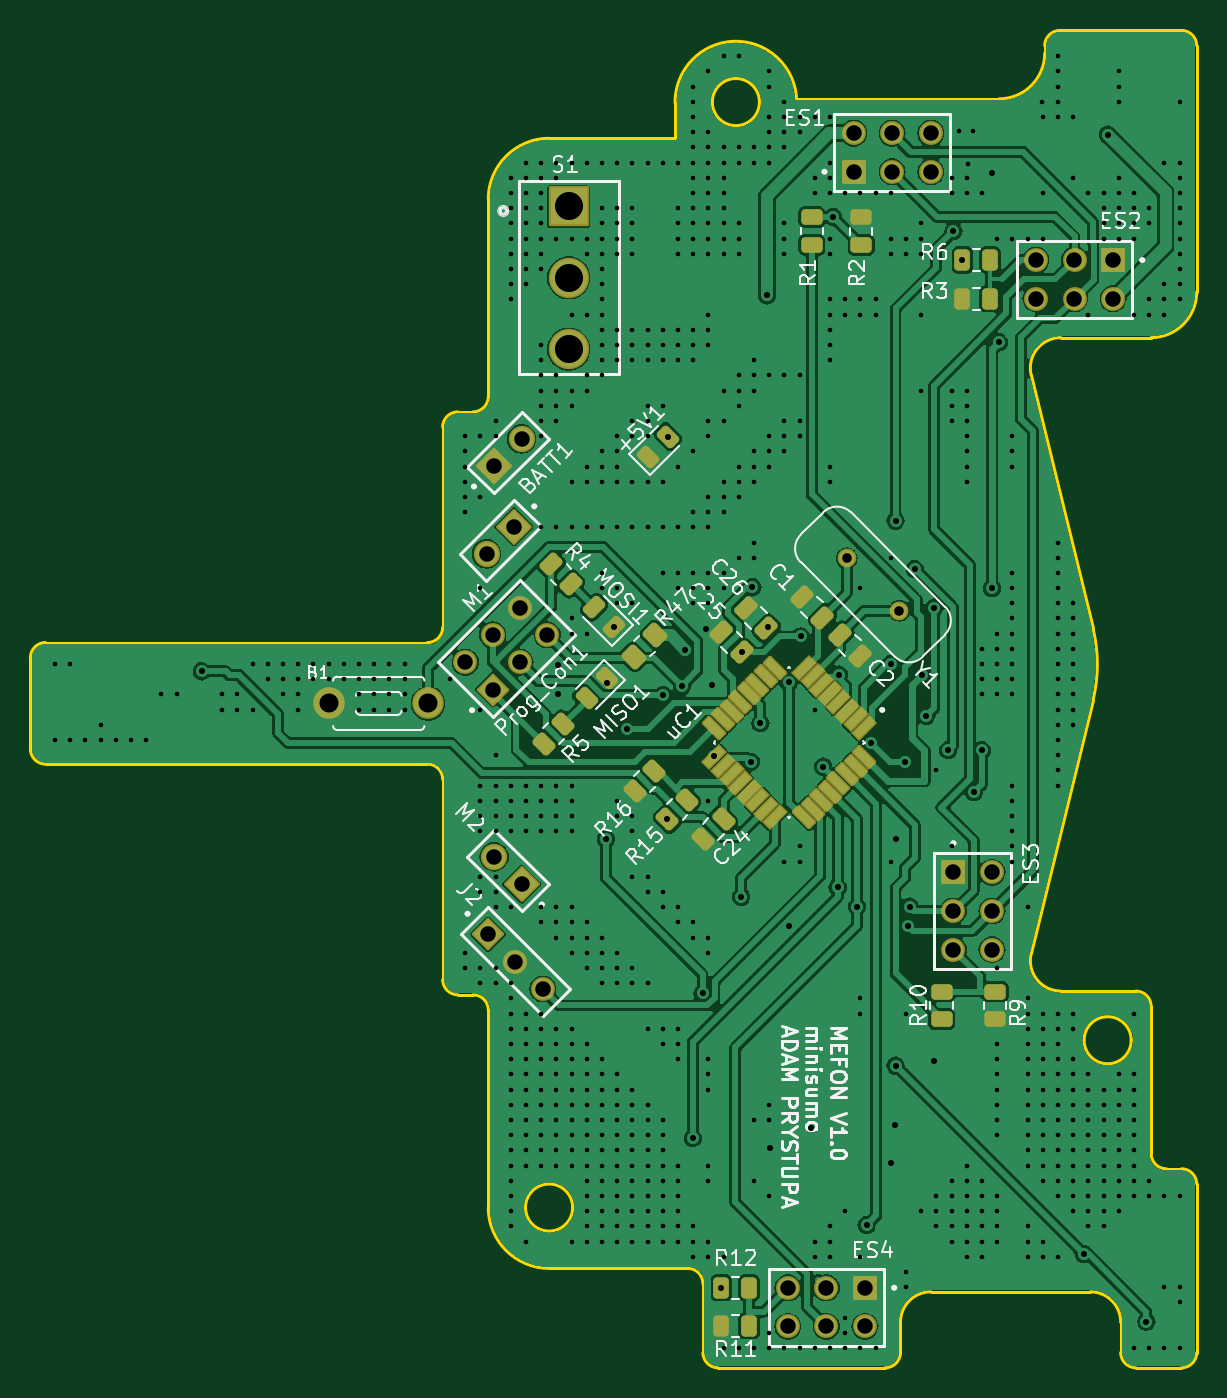
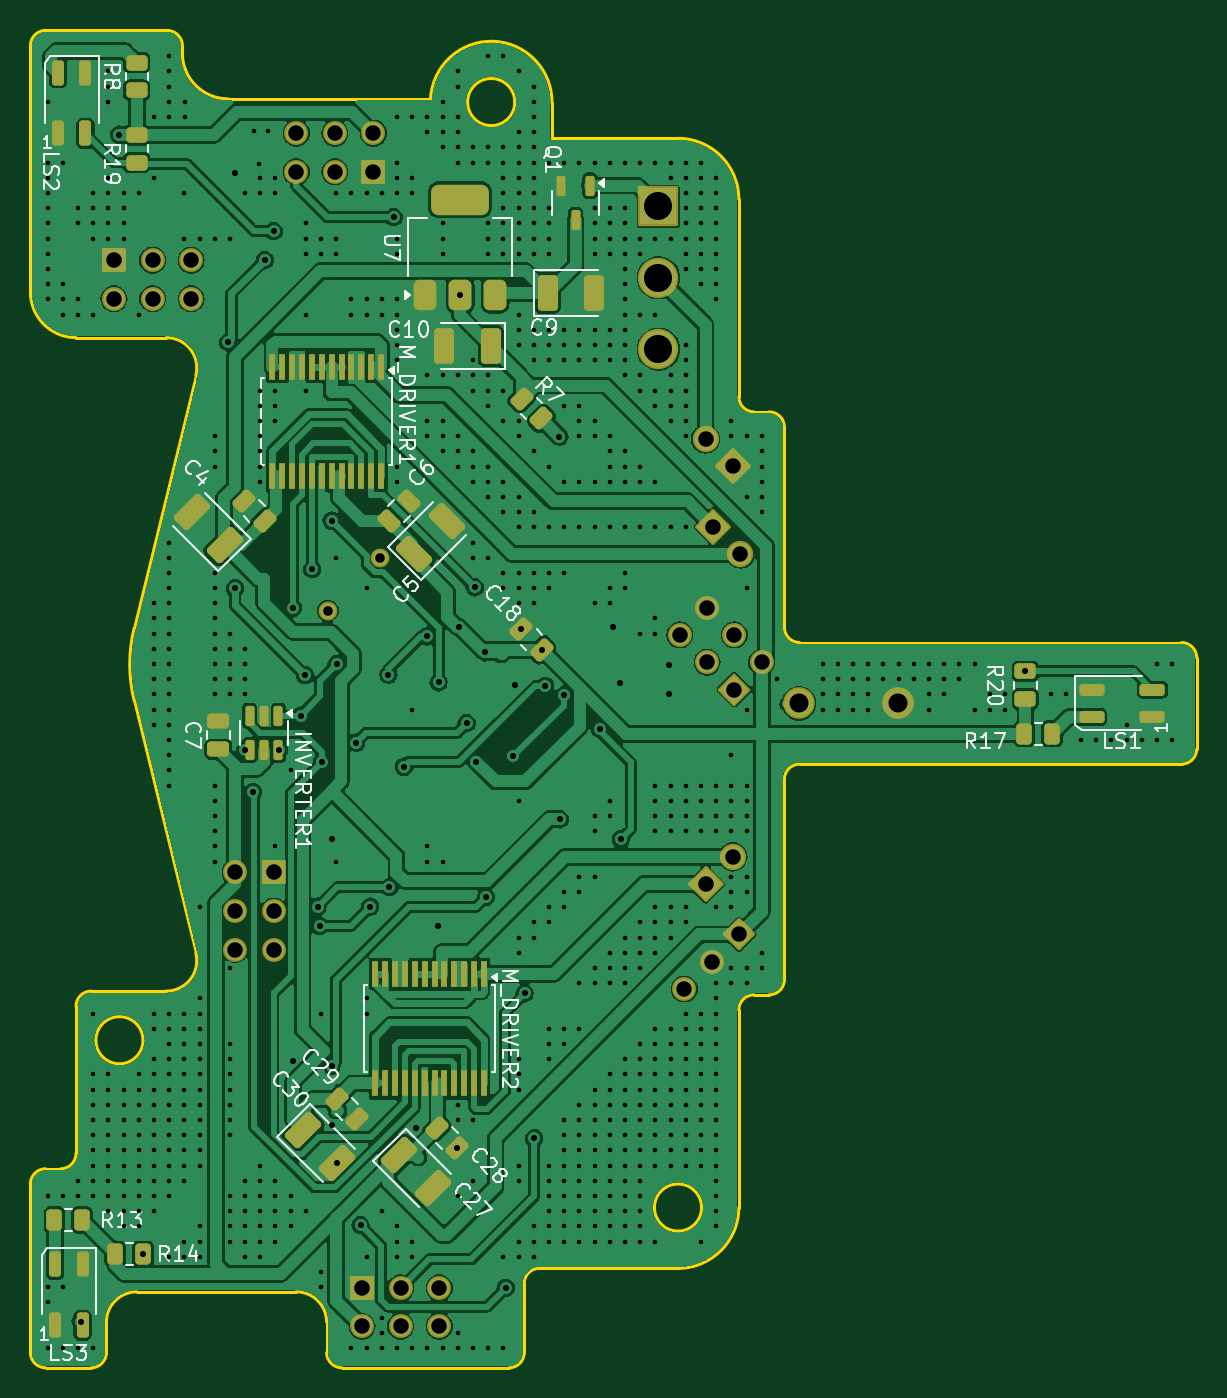
Circuit board: 11 layer files. Board 76.7 x 88.0 mm.
- bottom_copper: minisumo_pcb-B_Cu.gbl (236581 bytes)
- bottom_mask: minisumo_pcb-B_Mask.gbs (8331 bytes)
- paste: minisumo_pcb-B_Paste.gbp (6017 bytes)
- bottom_silk: minisumo_pcb-B_Silkscreen.gbo (59205 bytes)
- outline: minisumo_pcb-Edge_Cuts.gm1 (4702 bytes)
- top_copper: minisumo_pcb-F_Cu.gtl (203959 bytes)
- top_mask: minisumo_pcb-F_Mask.gts (7053 bytes)
- paste: minisumo_pcb-F_Paste.gtp (4739 bytes)
- top_silk: minisumo_pcb-F_Silkscreen.gto (77394 bytes)
- drill: minisumo_pcb-NPTH.drl (269 bytes)
- drill: minisumo_pcb-PTH.drl (16995 bytes)

=== bottom_copper: minisumo_pcb-B_Cu.gbl (236581 bytes, source omitted) ===
=== bottom_mask: minisumo_pcb-B_Mask.gbs (8331 bytes, source omitted) ===
=== paste: minisumo_pcb-B_Paste.gbp ===
G04 #@! TF.GenerationSoftware,KiCad,Pcbnew,8.0.1*
G04 #@! TF.CreationDate,2024-05-31T17:56:36+02:00*
G04 #@! TF.ProjectId,minisumo_pcb,6d696e69-7375-46d6-9f5f-7063622e6b69,rev?*
G04 #@! TF.SameCoordinates,Original*
G04 #@! TF.FileFunction,Paste,Bot*
G04 #@! TF.FilePolarity,Positive*
%FSLAX46Y46*%
G04 Gerber Fmt 4.6, Leading zero omitted, Abs format (unit mm)*
G04 Created by KiCad (PCBNEW 8.0.1) date 2024-05-31 17:56:36*
%MOMM*%
%LPD*%
G01*
G04 APERTURE LIST*
G04 Aperture macros list*
%AMRoundRect*
0 Rectangle with rounded corners*
0 $1 Rounding radius*
0 $2 $3 $4 $5 $6 $7 $8 $9 X,Y pos of 4 corners*
0 Add a 4 corners polygon primitive as box body*
4,1,4,$2,$3,$4,$5,$6,$7,$8,$9,$2,$3,0*
0 Add four circle primitives for the rounded corners*
1,1,$1+$1,$2,$3*
1,1,$1+$1,$4,$5*
1,1,$1+$1,$6,$7*
1,1,$1+$1,$8,$9*
0 Add four rect primitives between the rounded corners*
20,1,$1+$1,$2,$3,$4,$5,0*
20,1,$1+$1,$4,$5,$6,$7,0*
20,1,$1+$1,$6,$7,$8,$9,0*
20,1,$1+$1,$8,$9,$2,$3,0*%
G04 Aperture macros list end*
%ADD10R,0.450000X1.750000*%
%ADD11RoundRect,0.250000X0.262500X0.450000X-0.262500X0.450000X-0.262500X-0.450000X0.262500X-0.450000X0*%
%ADD12RoundRect,0.250000X-0.159099X0.512652X-0.512652X0.159099X0.159099X-0.512652X0.512652X-0.159099X0*%
%ADD13RoundRect,0.197500X0.632500X-0.197500X0.632500X0.197500X-0.632500X0.197500X-0.632500X-0.197500X0*%
%ADD14RoundRect,0.250000X-0.262500X-0.450000X0.262500X-0.450000X0.262500X0.450000X-0.262500X0.450000X0*%
%ADD15RoundRect,0.250000X0.512652X0.159099X0.159099X0.512652X-0.512652X-0.159099X-0.159099X-0.512652X0*%
%ADD16RoundRect,0.250000X0.945755X0.362392X0.362392X0.945755X-0.945755X-0.362392X-0.362392X-0.945755X0*%
%ADD17RoundRect,0.250000X0.475000X-0.250000X0.475000X0.250000X-0.475000X0.250000X-0.475000X-0.250000X0*%
%ADD18RoundRect,0.250000X-0.362392X0.945755X-0.945755X0.362392X0.362392X-0.945755X0.945755X-0.362392X0*%
%ADD19RoundRect,0.250000X0.362392X-0.945755X0.945755X-0.362392X-0.362392X0.945755X-0.945755X0.362392X0*%
%ADD20RoundRect,0.250000X-0.412500X-0.925000X0.412500X-0.925000X0.412500X0.925000X-0.412500X0.925000X0*%
%ADD21RoundRect,0.150000X-0.150000X0.512500X-0.150000X-0.512500X0.150000X-0.512500X0.150000X0.512500X0*%
%ADD22RoundRect,0.250000X0.159099X-0.512652X0.512652X-0.159099X-0.159099X0.512652X-0.512652X0.159099X0*%
%ADD23RoundRect,0.197500X0.197500X0.632500X-0.197500X0.632500X-0.197500X-0.632500X0.197500X-0.632500X0*%
%ADD24RoundRect,0.250000X0.450000X-0.262500X0.450000X0.262500X-0.450000X0.262500X-0.450000X-0.262500X0*%
%ADD25RoundRect,0.375000X0.375000X-0.625000X0.375000X0.625000X-0.375000X0.625000X-0.375000X-0.625000X0*%
%ADD26RoundRect,0.500000X1.400000X-0.500000X1.400000X0.500000X-1.400000X0.500000X-1.400000X-0.500000X0*%
%ADD27RoundRect,0.250000X0.412500X0.925000X-0.412500X0.925000X-0.412500X-0.925000X0.412500X-0.925000X0*%
%ADD28RoundRect,0.250000X-0.132583X0.503814X-0.503814X0.132583X0.132583X-0.503814X0.503814X-0.132583X0*%
%ADD29RoundRect,0.250000X-0.450000X0.262500X-0.450000X-0.262500X0.450000X-0.262500X0.450000X0.262500X0*%
G04 APERTURE END LIST*
D10*
X125225000Y-120000000D03*
X125875000Y-120000000D03*
X126525000Y-120000001D03*
X127175000Y-120000000D03*
X127824999Y-120000000D03*
X128475000Y-120000000D03*
X129125000Y-120000000D03*
X129775001Y-120000000D03*
X130425000Y-120000000D03*
X131075000Y-120000001D03*
X131725000Y-120000000D03*
X132375000Y-120000000D03*
X132375000Y-127200000D03*
X131725000Y-127200000D03*
X131075000Y-127199999D03*
X130425000Y-127200000D03*
X129775001Y-127200000D03*
X129125000Y-127200000D03*
X128475000Y-127200000D03*
X127824999Y-127200000D03*
X127175000Y-127200000D03*
X126525000Y-127199999D03*
X125875000Y-127200000D03*
X125225000Y-127200000D03*
D11*
X89660035Y-104193216D03*
X87835035Y-104193216D03*
D12*
X134920984Y-128222175D03*
X133577482Y-129565677D03*
D13*
X81247535Y-103093216D03*
X85247535Y-103093216D03*
X81247535Y-101293216D03*
X85247535Y-101293216D03*
D14*
X147663284Y-138443216D03*
X149488284Y-138443216D03*
D12*
X128321141Y-130136218D03*
X126977639Y-131479720D03*
D15*
X131481751Y-90206751D03*
X130138249Y-88863249D03*
D16*
X129809354Y-92344354D03*
X127635000Y-90170000D03*
D17*
X142700000Y-105227499D03*
X142700000Y-103327501D03*
D18*
X130787177Y-131912823D03*
X128612823Y-134087177D03*
D19*
X142297823Y-91772177D03*
X144472177Y-89597823D03*
D20*
X124762500Y-78693216D03*
X127837500Y-78693216D03*
D21*
X118250001Y-68125000D03*
X120149999Y-68125000D03*
X119200000Y-70400000D03*
D14*
X151663284Y-136193216D03*
X153488284Y-136193216D03*
D18*
X137104177Y-130281623D03*
X134929823Y-132455977D03*
D21*
X138750001Y-103002500D03*
X139700000Y-103002500D03*
X140649999Y-103002500D03*
X140649999Y-105277500D03*
X139700000Y-105277500D03*
X138750001Y-105277500D03*
D22*
X139663249Y-90206751D03*
X141006751Y-88863249D03*
D23*
X153442699Y-143116216D03*
X153442699Y-139116216D03*
X151642699Y-143116216D03*
X151642699Y-139116216D03*
D24*
X148075784Y-61855716D03*
X148075784Y-60030716D03*
X148075784Y-66605716D03*
X148075784Y-64780716D03*
D25*
X129100000Y-75343216D03*
X126800000Y-75343215D03*
X124500000Y-75343216D03*
D26*
X126800000Y-69043217D03*
D27*
X121037500Y-75200000D03*
X117962500Y-75200000D03*
D28*
X122745235Y-82154765D03*
X121454765Y-83445235D03*
D29*
X89600000Y-100087500D03*
X89600000Y-101912500D03*
D23*
X153247535Y-64693216D03*
X153247535Y-60693216D03*
X151447535Y-64693216D03*
X151447535Y-60693216D03*
D22*
X121428249Y-98671751D03*
X122771751Y-97328249D03*
D10*
X131997177Y-80047823D03*
X132647177Y-80047823D03*
X133297177Y-80047824D03*
X133947177Y-80047823D03*
X134597176Y-80047823D03*
X135247177Y-80047823D03*
X135897177Y-80047823D03*
X136547178Y-80047823D03*
X137197177Y-80047823D03*
X137847177Y-80047824D03*
X138497177Y-80047823D03*
X139147177Y-80047823D03*
X139147177Y-87247823D03*
X138497177Y-87247823D03*
X137847177Y-87247822D03*
X137197177Y-87247823D03*
X136547178Y-87247823D03*
X135897177Y-87247823D03*
X135247177Y-87247823D03*
X134597176Y-87247823D03*
X133947177Y-87247823D03*
X133297177Y-87247822D03*
X132647177Y-87247823D03*
X131997177Y-87247823D03*
M02*

=== bottom_silk: minisumo_pcb-B_Silkscreen.gbo (59205 bytes, source omitted) ===
=== outline: minisumo_pcb-Edge_Cuts.gm1 ===
G04 #@! TF.GenerationSoftware,KiCad,Pcbnew,8.0.1*
G04 #@! TF.CreationDate,2024-05-31T17:56:36+02:00*
G04 #@! TF.ProjectId,minisumo_pcb,6d696e69-7375-46d6-9f5f-7063622e6b69,rev?*
G04 #@! TF.SameCoordinates,Original*
G04 #@! TF.FileFunction,Profile,NP*
%FSLAX46Y46*%
G04 Gerber Fmt 4.6, Leading zero omitted, Abs format (unit mm)*
G04 Created by KiCad (PCBNEW 8.0.1) date 2024-05-31 17:56:36*
%MOMM*%
%LPD*%
G01*
G04 APERTURE LIST*
G04 #@! TA.AperFunction,Profile*
%ADD10C,0.200000*%
G04 #@! TD*
G04 APERTURE END LIST*
D10*
X105457747Y-84014388D02*
X105457747Y-97193217D01*
X120750871Y-62679642D02*
X120750871Y-65014384D01*
X148073381Y-140916149D02*
G75*
G02*
X150073428Y-142925741I19J-2000051D01*
G01*
X108457747Y-82014381D02*
G75*
G02*
X107457744Y-83014347I-999947J-19D01*
G01*
X154073381Y-132820639D02*
G75*
G02*
X155073361Y-133820639I-181J-1000161D01*
G01*
X137588572Y-140916149D02*
X148073381Y-140916149D01*
X79325783Y-106193217D02*
X104457747Y-106193217D01*
X120750871Y-65014384D02*
X112457746Y-65014384D01*
X135578957Y-144916150D02*
X135578957Y-142916170D01*
X144183214Y-80602082D02*
G75*
G02*
X146130533Y-78127717I1942786J474482D01*
G01*
X79325783Y-106193217D02*
G75*
G02*
X78325783Y-105193219I17J1000017D01*
G01*
X114007747Y-135372050D02*
G75*
G02*
X110907747Y-135372050I-1550000J0D01*
G01*
X110907747Y-135372050D02*
G75*
G02*
X114007747Y-135372050I1550000J0D01*
G01*
X78325784Y-99193216D02*
G75*
G02*
X79325782Y-98193184I1000016J16D01*
G01*
X104457747Y-106193217D02*
G75*
G02*
X105457783Y-107193215I53J-999983D01*
G01*
X144187734Y-118634769D02*
X148250000Y-102000000D01*
X146130533Y-78127682D02*
X152073291Y-78127682D01*
X154073381Y-57915650D02*
G75*
G02*
X155073429Y-58909170I19J-1000050D01*
G01*
X151073381Y-145916149D02*
G75*
G02*
X150073351Y-144916149I19J1000049D01*
G01*
X146126181Y-121127682D02*
G75*
G02*
X144187663Y-118634751I19J2000182D01*
G01*
X145073359Y-59415650D02*
G75*
G02*
X142073359Y-62415659I-3000059J50D01*
G01*
X104457749Y-98193217D02*
X79325782Y-98193217D01*
X112457747Y-139372050D02*
G75*
G02*
X108457750Y-135372051I53J4000050D01*
G01*
X155073359Y-75127610D02*
X155073359Y-58909170D01*
X121578954Y-139372050D02*
G75*
G02*
X122578950Y-140372053I46J-999950D01*
G01*
X153073481Y-132820639D02*
G75*
G02*
X152073425Y-131809149I19J1000139D01*
G01*
X105457747Y-107193215D02*
X105457747Y-120372047D01*
X148249999Y-97255360D02*
X144183213Y-80602082D01*
X154073381Y-132820639D02*
X153073481Y-132820639D01*
X150764251Y-124362749D02*
G75*
G02*
X147664251Y-124362749I-1550000J0D01*
G01*
X147664251Y-124362749D02*
G75*
G02*
X150764251Y-124362749I1550000J0D01*
G01*
X145073359Y-58915650D02*
G75*
G02*
X146066748Y-57915680I999941J50D01*
G01*
X123578961Y-145916149D02*
X134578957Y-145916149D01*
X107457744Y-83014384D02*
X106457750Y-83014384D01*
X152073291Y-78127678D02*
X152073291Y-78127682D01*
X142073359Y-62415650D02*
X128744869Y-62415650D01*
X120750872Y-62679642D02*
G75*
G02*
X128744863Y-62415650I3999668J51062D01*
G01*
X151073381Y-121127682D02*
X146126181Y-121127682D01*
X108457747Y-122372053D02*
X108457747Y-135372051D01*
X78325784Y-99193216D02*
X78325784Y-105193219D01*
X105457747Y-97193217D02*
G75*
G02*
X104457749Y-98193247I-1000047J17D01*
G01*
X105457747Y-84014388D02*
G75*
G02*
X106457750Y-83014347I1000053J-12D01*
G01*
X126300546Y-62628653D02*
G75*
G02*
X123200546Y-62628653I-1550000J0D01*
G01*
X123200546Y-62628653D02*
G75*
G02*
X126300546Y-62628653I1550000J0D01*
G01*
X150073359Y-142925741D02*
X150073359Y-144916149D01*
X151073381Y-145916149D02*
X154073359Y-145916149D01*
X108457747Y-69014384D02*
X108457747Y-82014381D01*
X135578957Y-142916170D02*
G75*
G02*
X137588572Y-140916179I2000143J-130D01*
G01*
X155073359Y-144916150D02*
G75*
G02*
X154073359Y-145916159I-1000059J50D01*
G01*
X155073359Y-144916150D02*
X155073359Y-133820639D01*
X123578961Y-145916149D02*
G75*
G02*
X122578951Y-144916149I39J1000049D01*
G01*
X106457751Y-121372050D02*
X107457744Y-121372050D01*
X122578957Y-140372053D02*
X122578957Y-144916149D01*
X154073381Y-57915650D02*
X146066748Y-57915650D01*
X152073359Y-131809148D02*
X152073359Y-122127682D01*
X155073359Y-75127610D02*
G75*
G02*
X152073291Y-78127659I-3000059J10D01*
G01*
X112457747Y-139372050D02*
X121578954Y-139372050D01*
X106457751Y-121372050D02*
G75*
G02*
X105457750Y-120372047I49J1000050D01*
G01*
X145073359Y-58915650D02*
X145073359Y-59415650D01*
X148249998Y-97255360D02*
G75*
G02*
X148250007Y-102000002I-9714198J-2372340D01*
G01*
X135578957Y-144916150D02*
G75*
G02*
X134578957Y-145916157I-1000057J50D01*
G01*
X107457744Y-121372050D02*
G75*
G02*
X108457750Y-122372053I56J-999950D01*
G01*
X108457747Y-69014384D02*
G75*
G02*
X112457746Y-65014347I4000053J-16D01*
G01*
X151073381Y-121127682D02*
G75*
G02*
X152073318Y-122127682I19J-999918D01*
G01*
M02*

=== top_copper: minisumo_pcb-F_Cu.gtl (203959 bytes, source omitted) ===
=== top_mask: minisumo_pcb-F_Mask.gts (7053 bytes, source omitted) ===
=== paste: minisumo_pcb-F_Paste.gtp (4739 bytes, source withheld) ===
=== top_silk: minisumo_pcb-F_Silkscreen.gto (77394 bytes, source omitted) ===
=== drill: minisumo_pcb-NPTH.drl ===
M48
; DRILL file {KiCad 8.0.1} date 2024-05-31T17:59:55+0200
; FORMAT={-:-/ absolute / metric / decimal}
; #@! TF.CreationDate,2024-05-31T17:59:55+02:00
; #@! TF.GenerationSoftware,Kicad,Pcbnew,8.0.1
; #@! TF.FileFunction,NonPlated,1,2,NPTH
FMAT,2
METRIC
%
G90
G05
M30

=== drill: minisumo_pcb-PTH.drl (16995 bytes, source omitted) ===
